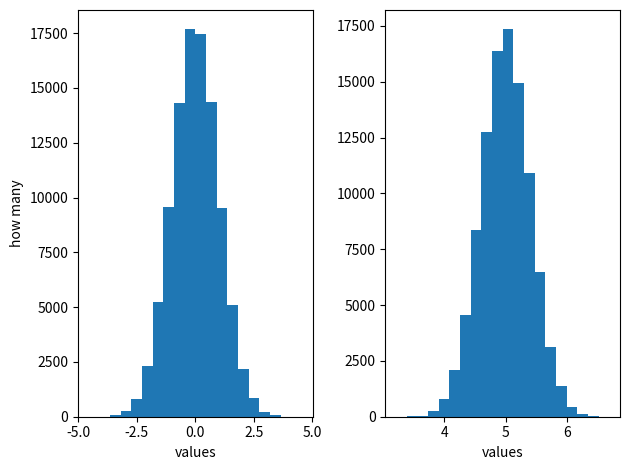

Source code (Python):
import matplotlib.pyplot as plt
import numpy as np

# Create a random number generator with a fixed seed for reproducibility
rng = np.random.default_rng(19680801)

N_points = 100000
n_bins = 20

# Generate two normal distributions
dist1 = rng.standard_normal(N_points)
dist2 = 0.4 * rng.standard_normal(N_points) + 5

fig, axs = plt.subplots(1, 2, tight_layout=True) # sharey=true -> share y scale, tight_layout -> tight sides space

# We can set the number of bins with the *bins* keyword argument.
axs[0].hist(dist1, bins=n_bins)
axs[1].hist(dist2, bins=n_bins)

axs[0].set_xlabel("values")
axs[0].set_ylabel("how many")
axs[1].set_xlabel("values")

plt.show()
